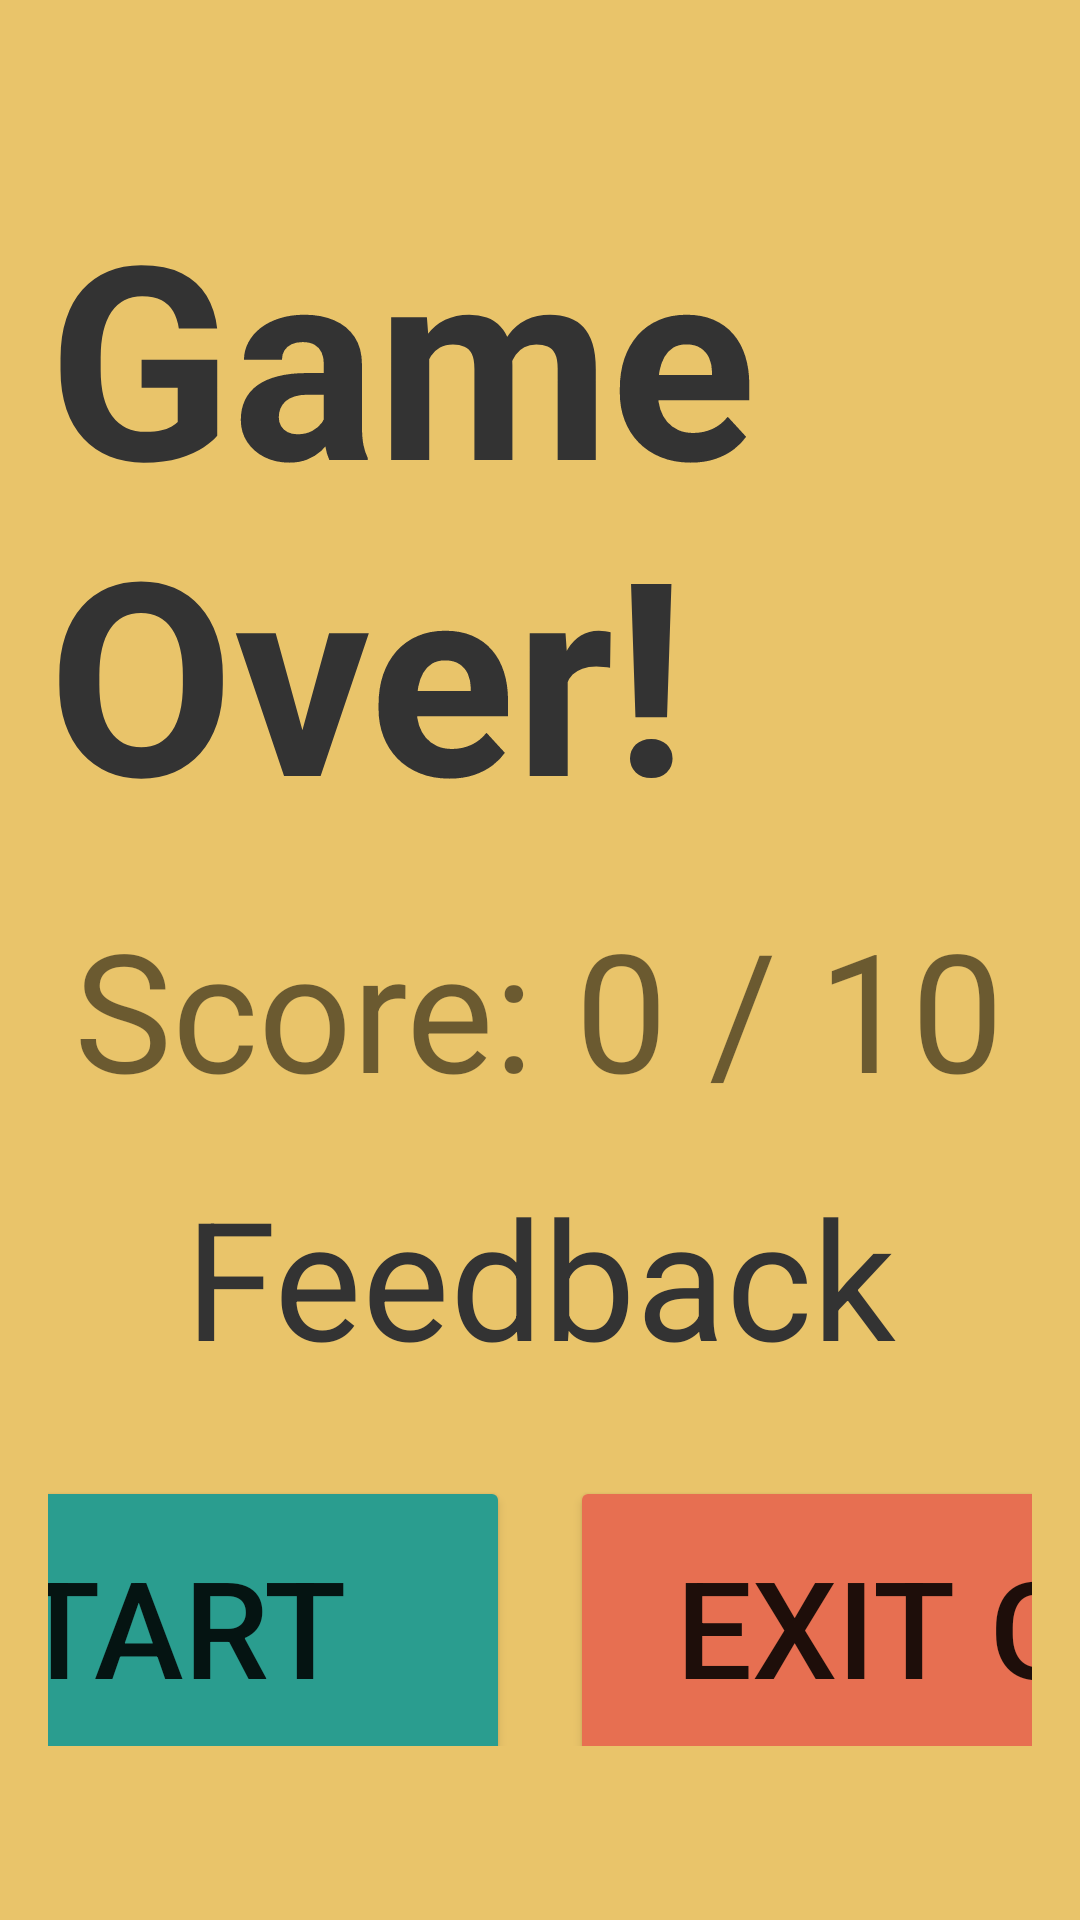

Android layout source for this screen:
<!-- AndroidManifest.xml: activity theme AppTheme.NoActionBar -->
<!-- res/layout/activity_end.xml -->
<?xml version="1.0" encoding="utf-8"?>
<LinearLayout xmlns:android="http://schemas.android.com/apk/res/android"
    android:layout_width="match_parent"
    android:layout_height="match_parent"
    android:orientation="vertical"
    android:gravity="center"
    android:padding="16dp"
    android:background="#E9C46A">

    <TextView
        android:id="@+id/gameOverTextView"
        android:layout_width="wrap_content"
        android:layout_height="wrap_content"
        android:layout_marginBottom="16dp"
        android:gravity="top"
        android:text="Game Over!"
        android:textColor="#333"
        android:textSize="90sp"
        android:textStyle="bold" />

    <TextView
        android:id="@+id/scoreTextView"
        android:layout_width="wrap_content"
        android:layout_height="wrap_content"
        android:layout_marginBottom="16dp"
        android:gravity="center"
        android:text="Score: 0 / 10"
        android:textSize="55sp" />

    <TextView
        android:id="@+id/feedbackTextView"
        android:layout_width="wrap_content"
        android:layout_height="wrap_content"
        android:gravity="center"
        android:text="Feedback"
        android:textColor="#333"
        android:textSize="55sp" />

    <LinearLayout
        android:layout_width="match_parent"
        android:layout_height="wrap_content"
        android:gravity="center"
        android:orientation="horizontal">

        <Button
            android:id="@+id/restartButton"
            android:layout_width="300dp"
            android:layout_height="100dp"
            android:layout_marginTop="20dp"
            android:backgroundTint="#2A9D8F"
            android:layout_marginRight="10dp"
            android:text="Restart"
            android:textSize="45sp" />

        <Button
            android:id="@+id/exitButtonEnd"
            android:layout_width="300dp"
            android:backgroundTint="#E76F51"
            android:layout_height="100dp"
            android:layout_marginLeft="10dp"
            android:layout_marginTop="20dp"
            android:text="Exit Game"
            android:textSize="45sp" />
    </LinearLayout>
</LinearLayout>
<!-- resources referenced by this layout -->
<resources>
  <style name="AppTheme.NoActionBar">
          <item name="windowActionBar">false</item>
          <item name="windowNoTitle">true</item>
      </style>
</resources>
